Run: headless pygame with SDL's dummy video driver; simulated clock (each Clock.tick advances the game by its frame time, no real sleeping); random seed 0; keys injected as events and as key.get_pressed() state; no mouse input.
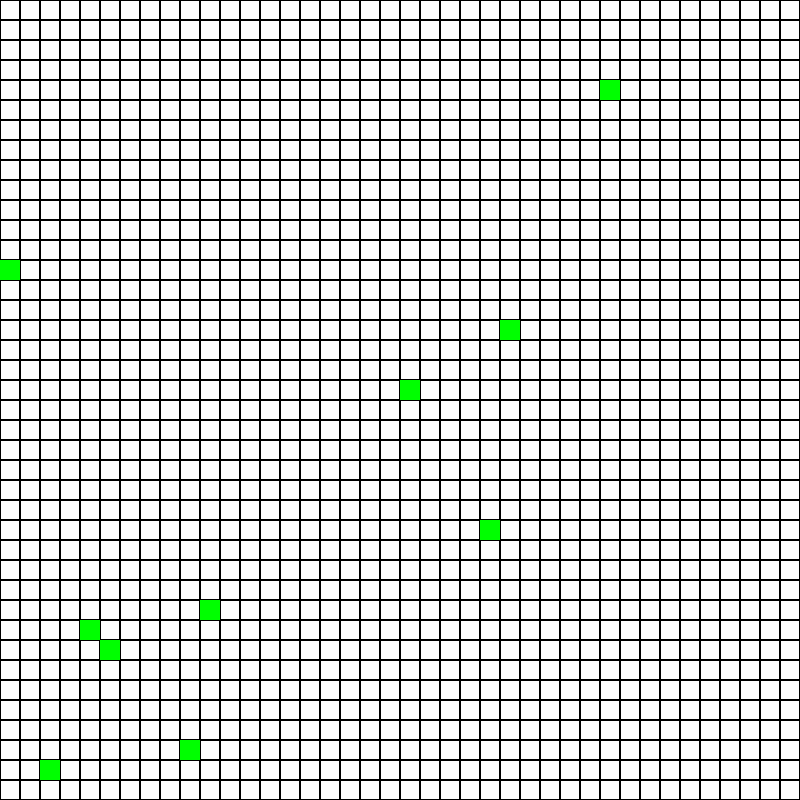
Frame 1 of 4 · flips 1–60 · no input
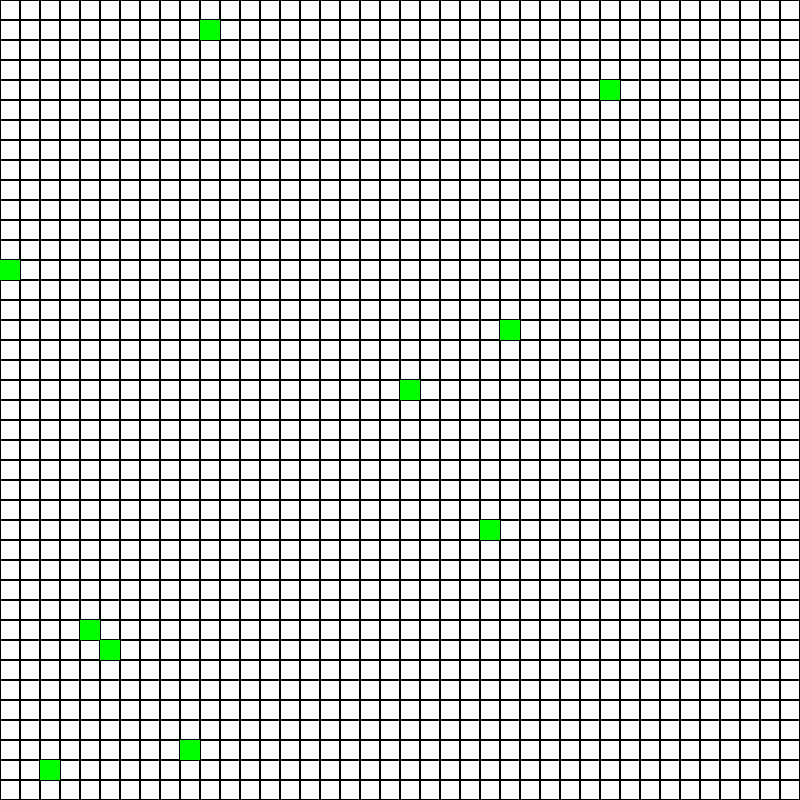
Frame 2 of 4 · flips 61–180 · tapped SPACE, RETURN · held RIGHT (→), D
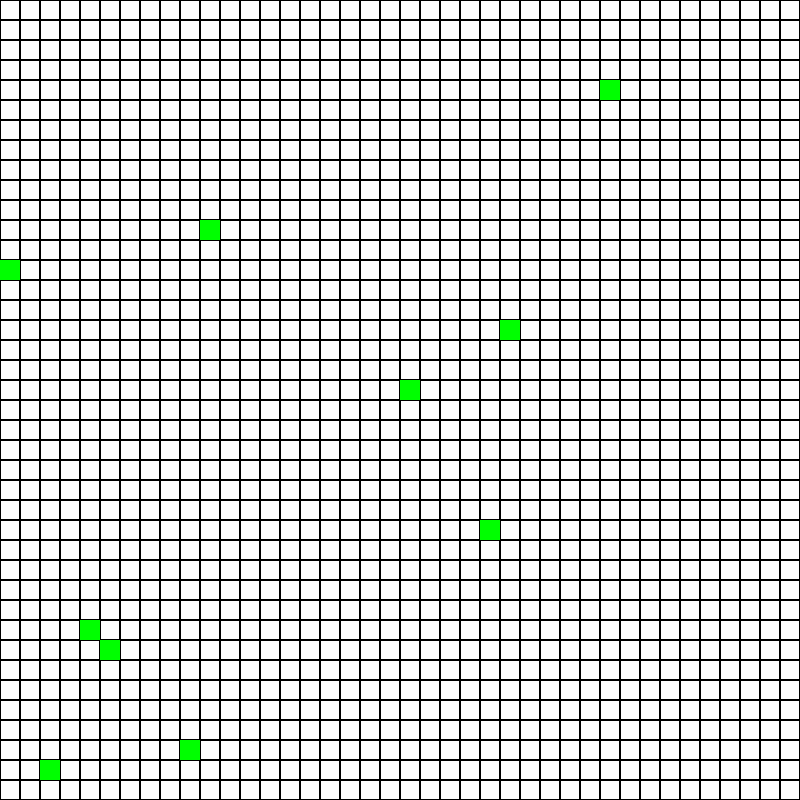
Frame 3 of 4 · flips 181–300 · held DOWN (↓), S
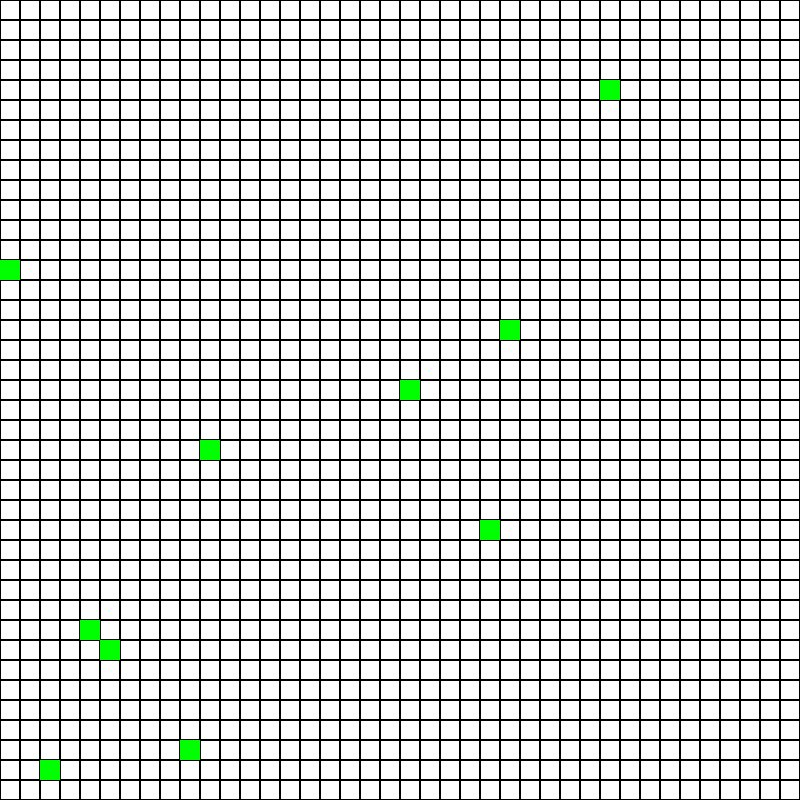
Frame 4 of 4 · flips 301–420 · held LEFT (←), A, UP (↑), W

The pygame program that drew these frames:

import pygame
import sys
import random

# Инициализация Pygame
pygame.init()

# Константы
WIDTH, HEIGHT = 800, 800
CELL_SIZE = 20
GRID_SIZE = WIDTH // CELL_SIZE

# Настройка окна
screen = pygame.display.set_mode((WIDTH, HEIGHT))
pygame.display.set_caption('Bot Simulation')

# Цвета
WHITE = (255, 255, 255)
BLACK = (0, 0, 0)

def draw_grid():
    for x in range(0, WIDTH, CELL_SIZE):
        for y in range(0, HEIGHT, CELL_SIZE):
            rect = pygame.Rect(x, y, CELL_SIZE, CELL_SIZE)
            pygame.draw.rect(screen, BLACK, rect, 1)

class BotGenome:
    def __init__(self, genome_size=64, food = 1000, x = 0, y = 0, color=(0, 255, 0)):
        # Инициализация генома с заданным размером
        self.genome = [random.randint(0, 63) for _ in range(genome_size)]
        self.ptr = 0  # УТК (указатель текущей команды)
        self.food = food
        self.position = (x, y)
        self.color = color

    def execute_genome(self):
        command = self.genome[self.ptr]
        self.execute_command(command)


    def execute_command(self, command):
        # Выполнение команды в зависимости от числа
        #print(self.ptr, self.genome[self.ptr])
        if command in {20,21,22,23}:
            self.photosynthesis()
        elif command in {27,28,29,30,31}:
            self.move()
            self.food -= 1
        elif command == 33:
            self.how_many_food()

        else: 
            self.move_ptr_to()
        # Здесь могут быть другие команды

    def photosynthesis(self):
        # Пример команды "фотосинтез"
        self.food += 10
        self.move_ptr()
        #print("Выполняется фотосинтез")

    def how_many_food(self):
        food_index = (self.ptr + 1) % len(self.genome)
        next_ptr_index = (self.ptr + 2) % len(self.genome)
        next_next_ptr_index = (self.ptr + 3) % len(self.genome)
        food_genome = self.genome[food_index] * 15

        if self.food >= food_genome:
            self.ptr = (self.ptr + self.genome[next_ptr_index]) % len(self.genome)
        else:
            self.ptr = (self.ptr + self.genome[next_next_ptr_index]) % len(self.genome)
    def move(self):
         # Модификация для движения бота
        move_dir_index = (self.ptr + 1) % len(self.genome)
        move_dir = self.genome[move_dir_index] % 8
        dx, dy = 0, 0
        if move_dir == 0: dx = 1
        elif move_dir == 1: dx = -1
        elif move_dir == 2: dy = 1
        elif move_dir == 3: dy = -1
        self.food -= 1
        # Обновление позиции бота
        x, y = self.position
        new_x, new_y = ((x + dx) % GRID_SIZE, (y + dy) % GRID_SIZE)
        if not any(bot.position == (new_x, new_y) for bot in bots):  # Проверить, занята ли клетка
            self.position = new_x, new_y
            self.move_ptr()
        else:
            dir_index = (self.ptr + 5) % len(self.genome)
            self.ptr = (self.ptr + self.genome[dir_index]) % len(self.genome)
            



    def rotate(self):
        rotate_dir_index = (self.ptr + 1) % len(self.genome)
        rotate_dir = self.genome[rotate_dir_index] % 8
        # Пример команды "Rotate"
        print(f"Бот повернулся на {rotate_dir} ")
        return(rotate_dir)

    def move_ptr_to(self):
        # Перемещение УТК к следующей команде
        self.ptr = (self.ptr + self.genome[self.ptr]) % len(self.genome)

    def move_ptr(self):
        # Перемещение УТК к следующей команде
        self.ptr = (self.ptr + 1) % len(self.genome)

    def mutate(self, position, new_value):
        # Мутация: изменение значения в определенной ячейке генома
        self.genome[position] = new_value
        print("Произошла мутация")

    def reproduce(self, bots):
        if not self.is_space_to_reproduce(bots):
            return None  # Нет места для деления
        else:
            # Создание нового бота с похожим геномом
            new_genome = self.genome[:]
            mutation_index = random.randint(0, len(new_genome) - 1)
            new_genome[mutation_index] = random.randint(0, 63)
            new_color = (0, max(self.color[1] - 10, 0), 0)  # Уменьшаем зеленый компонент
            new_bot = BotGenome(genome_size=len(new_genome), food=self.food // 2, x=self.position[0], y=self.position[1], color=new_color)
            self.food = self.food // 2  # Поделить энергию между родителем и потомком
            return new_bot

    def is_space_to_reproduce(self, bots):
        adjacent_positions = [
            ((self.position[0] + dx) % GRID_SIZE, (self.position[1] + dy) % GRID_SIZE)
            for dx in [-1, 0, 1] for dy in [-1, 0, 1] if not (dx == 0 and dy == 0)
        ]
        return any(pos not in [bot.position for bot in bots] for pos in adjacent_positions)




def draw_bots(bots):
    for bot in bots:
        x, y = bot.position
        rect = pygame.Rect(x * CELL_SIZE, y * CELL_SIZE, CELL_SIZE, CELL_SIZE)
        pygame.draw.rect(screen, bot.color, rect)

# Создание нескольких ботов
bots = [BotGenome(x=random.randint(0, GRID_SIZE - 1), y=random.randint(0, GRID_SIZE - 1)) for _ in range(10)]
# Создание бота с геномом и запуск его выполнения для демонстрации



# Основной цикл игры
while True:
    for event in pygame.event.get():
        if event.type == pygame.QUIT:
            pygame.quit()
            sys.exit()
    
    new_bots = []
    for bot in bots:
        # Выполнение команды генома для каждого бота
        bot.execute_genome()
        if bot.food > 2000 and bot.is_space_to_reproduce(bots):
            new_bot = bot.reproduce(bots)
            if new_bot:
                print("клетка поделилась")
                new_bots.append(new_bot)


    # Удаление ботов с нулевым или отрицательным уровнем энергии
    bots = [bot for bot in bots if bot.food >= 0]




    bots.extend(new_bots)

    screen.fill(WHITE)
    draw_grid()
    draw_bots(bots)
    pygame.display.flip()
